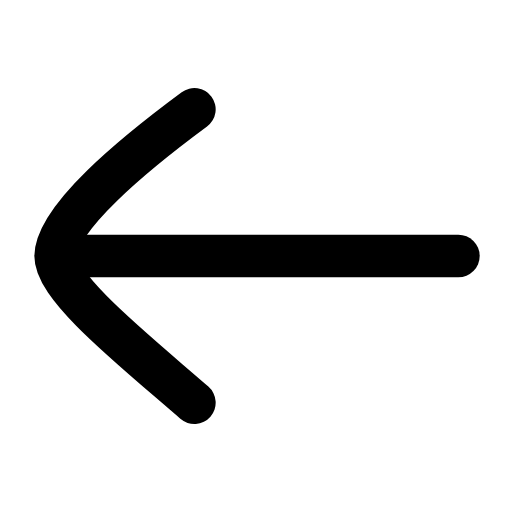
t = 0.00 s
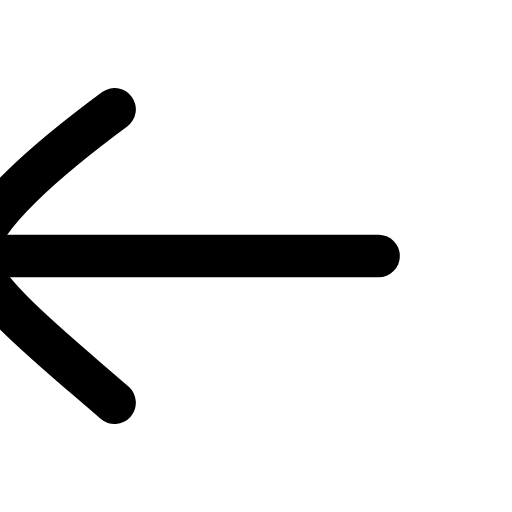
t = 0.19 s
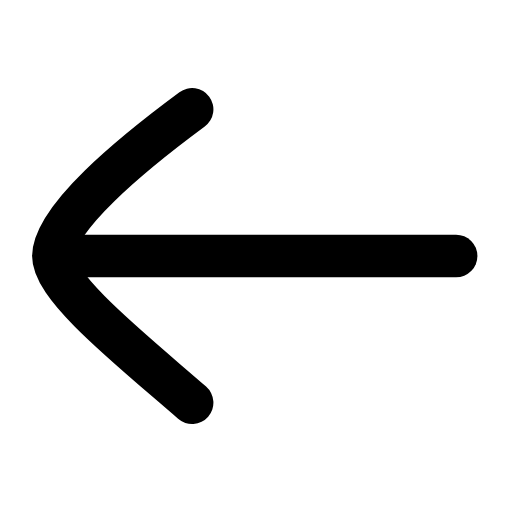
t = 0.39 s
t = 0.56 s: frame unchanged from t = 0.00 s, image omitted
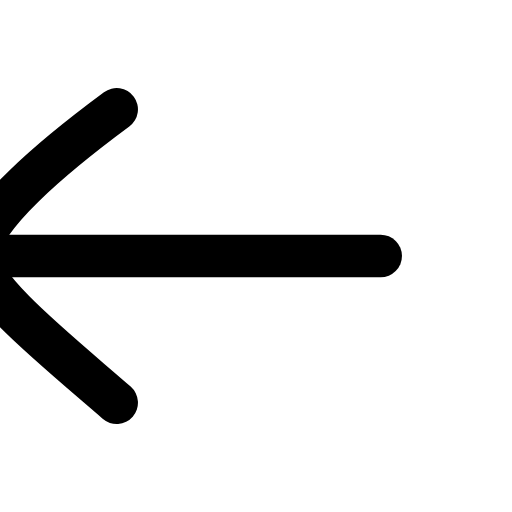
t = 0.78 s
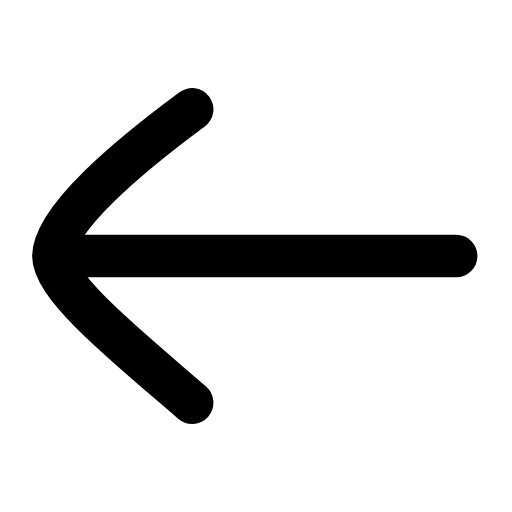
t = 0.95 s

The animated SVG that drew these frames (rendered in a browser with its animation timeline set to each time). Animation: 1 SMIL element (animateTransform=1); one cycle of 1.15 s, repeats indefinitely.

<svg xmlns="http://www.w3.org/2000/svg" width="24" height="24" viewBox="0 0 24 24" fill="none"><g transform="translate(-3.015 -3) scale(1.25)"><g><animateTransform attributeName="transform" type="translate" values="0 0;-3 0;0 0;0 0;-3 0;0 0;0 0" keyTimes="0;0.225;0.45;0.6;0.75;0.9;1" dur="1.15s" repeatCount="indefinite" calcMode="spline" keySplines="0.16 1 0.3 1;0.16 1 0.3 1;0.16 1 0.3 1;0.16 1 0.3 1;0.16 1 0.3 1;0.16 1 0.3 1"/><line stroke="currentColor" stroke-width="1.6" stroke-linecap="round" stroke-linejoin="round" fill="none" x1="5" y1="12" x2="19.6" y2="12"></line><path stroke="currentColor" stroke-width="1.6" stroke-linecap="round" stroke-linejoin="round" fill="none" d="M9.7 6.5C7.4 8.2 4.5 10.6 4.5 12C4.5 13.2 7.4 15.5 9.7 17.5"></path></g></g></svg>
